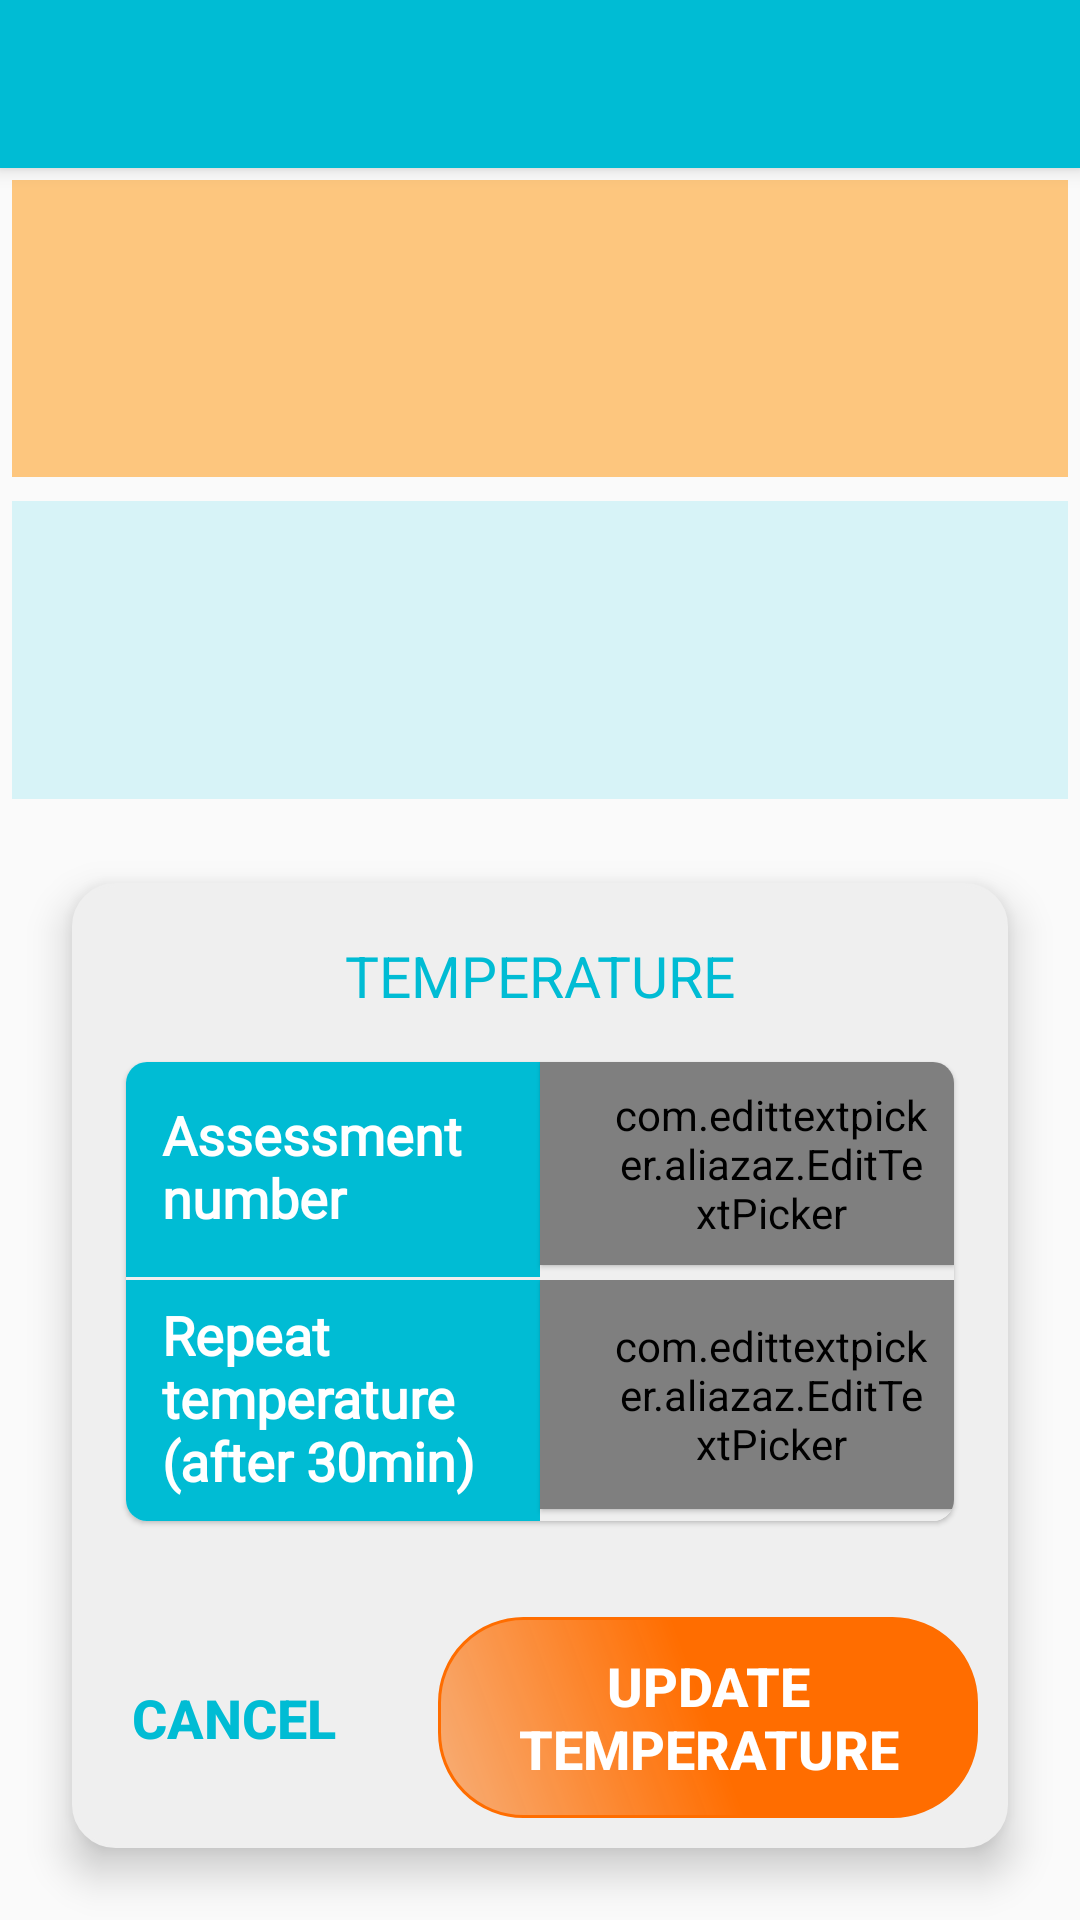

Here is an Android app screen rendered from its layout file. Give the layout XML and the strings, colors and styles it references.
<!-- AndroidManifest.xml: application theme PSBI -->
<!-- res/layout/onhold_form.xml -->
<layout xmlns:android="http://schemas.android.com/apk/res/android"
    xmlns:app="http://schemas.android.com/apk/res-auto">

    <data>

        <import type="android.view.View" />

        <variable
            name="form"
            type="edu.aku.hassannaqvi.psbitrial.models.Form" />

        <variable
            name="callback"
            type="edu.aku.hassannaqvi.psbitrial.ui.sections.OnholdForm" />
    </data>

    <LinearLayout
        android:layout_width="match_parent"
        android:layout_height="match_parent"
        android:background="@drawable/app_bg_gray"
        android:gravity="center_vertical|center_horizontal"
        android:orientation="vertical">
        
        <androidx.appcompat.widget.Toolbar
            android:id="@+id/toolbar"
            android:layout_width="match_parent"
            android:layout_height="?attr/actionBarSize"
            android:background="?attr/colorPrimary"
            android:elevation="4dp"
            android:theme="@style/ToolbarTheme"
            app:titleTextAppearance="@style/ToolbarTheme" />

        <TextView
            android:id="@+id/onholdlist"
            android:layout_width="match_parent"
            android:layout_height="0dp"
            android:layout_margin="4dp"
            android:layout_weight="1"
            android:background="@color/colorAccentLightOverlay"
            android:textSize="14sp"

            android:textStyle="normal" />

        <TextView
            android:id="@+id/pendinglist"
            android:layout_margin="4dp"
            android:layout_width="match_parent"
            android:layout_height="0dp"
            android:background="@color/colorPrimaryLightOverlay"
            android:textColor="@color/gray"
            android:textSize="14sp"
            android:textStyle="italic"
            android:layout_weight="1" />

        <LinearLayout xmlns:android="http://schemas.android.com/apk/res/android"
            xmlns:app="http://schemas.android.com/apk/res-auto"
            android:id="@+id/layout_root"
            android:layout_width="match_parent"
            android:layout_height="wrap_content"
            android:layout_margin="24dp"


            android:layout_gravity="center_horizontal|center_vertical"
            android:background="@drawable/all_round_corners"
            android:backgroundTint="@color/grayLight"
            android:elevation="8dp"
            android:orientation="vertical"
            app:layout_constraintCircleRadius="24dp">

            <LinearLayout
                android:layout_width="match_parent"
                android:layout_height="wrap_content"
                android:orientation="horizontal">

                <TextView
                    style="@style/sub_labels"
                    android:layout_width="0dp"
                    android:layout_height="wrap_content"
                    android:layout_weight="1"
                    android:text="TEMPERATURE"
                    android:textAppearance="@style/TextAppearance.AppCompat.Headline" />

            </LinearLayout>

            <androidx.cardview.widget.CardView
                android:id="@+id/fldGrpCVtsf305"
                style="@style/cardView">

                <LinearLayout
                    android:id="@+id/GrpName"

                    android:layout_width="match_parent"

                    android:layout_height="wrap_content"
                    android:background="@color/grayLight"
                    android:orientation="vertical">

                    <LinearLayout
                        android:layout_width="match_parent"
                        android:layout_height="wrap_content"
                        android:orientation="horizontal">

                        <TextView
                            android:id="@+id/textView1"
                            style="@style/labels"
                            android:layout_width="0dp"
                            android:layout_height="match_parent"
                            android:layout_marginTop="0dp"
                            android:layout_weight="1"
                            android:text="@string/tsf101" />


                        <com.edittextpicker.aliazaz.EditTextPicker
                            android:id="@+id/mrno"
                            style="@style/textInput"
                            android:layout_width="0dp"
                            android:layout_height="match_parent"

                            android:layout_weight="1"
                            android:inputType="number"
                            app:mask="##-###"
                           >

                            <requestFocus />
                        </com.edittextpicker.aliazaz.EditTextPicker>
                    </LinearLayout>

                    <LinearLayout
                        android:layout_width="match_parent"
                        android:layout_height="wrap_content"
                        android:layout_marginTop="1dp"
                        android:orientation="horizontal">

                        <TextView
                            style="@style/labels"
                            android:layout_width="0dp"
                            android:layout_height="match_parent"
                            android:layout_weight="1"
                            android:layout_marginTop="0dp"
                            android:text="@string/tsf305" />


                        <com.edittextpicker.aliazaz.EditTextPicker
                            android:id="@+id/tsf305"
                            style="@style/textInput"
                            android:layout_width="0dp"
                            android:layout_height="match_parent"
                            android:layout_weight="1"
                            android:hint="@string/tsf305"
                            android:inputType="number"
                            app:mask="##.#"
                            app:maxValue="99"
                            app:minValue="1"
                            app:type="range" />
                    </LinearLayout>
                </LinearLayout>
            </androidx.cardview.widget.CardView>

            <LinearLayout
                android:layout_width="match_parent"
                android:layout_height="wrap_content"
                android:layout_gravity="end"
                android:layout_marginTop="24dp"
                android:gravity="end"
                android:orientation="horizontal">

                <Button
                    android:id="@+id/btn_End"
                    android:layout_width="wrap_content"
                    android:layout_height="match_parent"
                    android:background="@android:color/transparent"
                    android:onClick="btnEnd"
                    android:text="Cancel"
                    android:textColor="@color/colorPrimary"
                    android:textSize="18sp"
                    android:textStyle="bold" />

                <Button
                    android:id="@+id/btn_Continue"
                    android:layout_width="wrap_content"
                    android:layout_height="match_parent"
                    android:paddingStart="12dp"
                    android:paddingEnd="12dp"
                    android:layout_marginStart="24dp"
                    android:background="@drawable/capsule"
                    android:backgroundTint="@color/colorAccent"
                    android:backgroundTintMode="src_atop"
                    android:onClick="btnContinue"
                    android:text="Update Temperature"
                    android:textColor="@color/white"
                    android:textSize="18sp"
                    android:textStyle="bold" />
            </LinearLayout>


        </LinearLayout>
    </LinearLayout>
</layout>
<!-- resources referenced by this layout -->
<resources>
  <color name="colorAccent">#FF6D00</color>
  <color name="colorAccentLightOverlay">#7fFF9100</color>
  <color name="colorPrimary">#00BCD4</color>
  <color name="colorPrimaryLightOverlay">#7fB2EBF2</color>
  <color name="gray">#898989</color>
  <color name="grayLight">#efefef</color>
  <color name="white">#ffffff</color>
  <!-- drawable all_round_corners (drawable) -->
  <?xml version="1.0" encoding="utf-8"?>
  <shape xmlns:android="http://schemas.android.com/apk/res/android">
      <solid android:color="#fafafa" />
      <stroke android:width="1dp" android:color="@color/grayLight" />
      <padding android:left="10dp" android:top="10dp" android:right="10dp" android:bottom="10dp" />
      <corners android:radius="14dp"
        />
  </shape>
  <!-- drawable capsule (drawable) -->
  <?xml version="1.0" encoding="utf-8"?>
  <shape xmlns:android="http://schemas.android.com/apk/res/android">
      <gradient
          android:startColor="@color/colorAccentLightOverlay"
          android:centerColor="@color/colorPrimary"
          android:endColor="@color/colorPrimaryDark"
          android:angle="45"/>
      <stroke android:width="1dp" android:color="@color/grayLight" />
      <padding android:left="10dp" android:top="10dp" android:right="10dp" android:bottom="10dp" />
      <corners android:radius="28dp"
        />
  </shape>
  <string name="tsf101">Assessment number</string>
  <string name="tsf305">Repeat temperature (after 30min)</string>
  <style name="ToolbarTheme" parent="@style/ThemeOverlay.AppCompat.Dark.ActionBar">
          
          <item name="android:textColorPrimary">@color/white</item>
          
          <item name="actionMenuTextColor">@color/white</item>
          
          <item name="colorAccent">@color/colorAccent</item>
          
          <item name="colorControlNormal">@color/colorPrimary</item>
          
          <item name="colorControlActivated">@color/colorAccentLight</item>
          
          <item name="colorControlHighlight">@color/colorAccent</item>
  
          
          
      </style>
  <style name="cardView">
          
          <item name="android:layout_width">match_parent</item>
          <item name="android:layout_height">wrap_content</item>
          <item name="android:layout_margin">8dp</item>
          <item name="android:background">@color/grayLight</item>
  
          
          
          <item name="cardCornerRadius">7dp</item>
          <item name="cardElevation">1dp</item>
      </style>
  <style name="sub_labels">
          <item name="android:layout_marginTop">0dp</item>
          <item name="android:background">@drawable/sub_labels_separator</item>
          <item name="android:gravity">center</item>
          <item name="android:paddingStart">8dp</item>
          <item name="android:paddingEnd">8dp</item>
          <item name="android:paddingTop">8dp</item>
          <item name="android:paddingBottom">8dp</item>
          <item name="android:minHeight">16dp</item>
          <item name="android:layout_height">16dp</item>
          <item name="android:textSize">19sp</item>
          <item name="android:textColor">@color/colorPrimary</item>
      </style>
  <style name="PSBI" parent="Theme.AppCompat.Light.NoActionBar">
          
          <item name="colorPrimary">@color/colorPrimary</item>
          <item name="colorPrimaryVariant">@color/colorPrimaryOverlay</item>
          <item name="colorOnPrimary">@color/white</item>
          
          <item name="colorSecondary">@color/colorAccent</item>
          <item name="colorSecondaryVariant">@color/colorAccentLight</item>
          <item name="colorOnSecondary">@color/black</item>
          
          <item name="android:statusBarColor" tools:targetApi="l">?attr/colorPrimaryVariant</item>
          
      </style>
  <color name="colorPrimaryDark">#0097A7</color>
  <color name="colorAccentLight">#FF9100</color>
  <color name="colorPrimaryOverlay">#7f00BCD4</color>
  <color name="black">#000000</color>
</resources>
